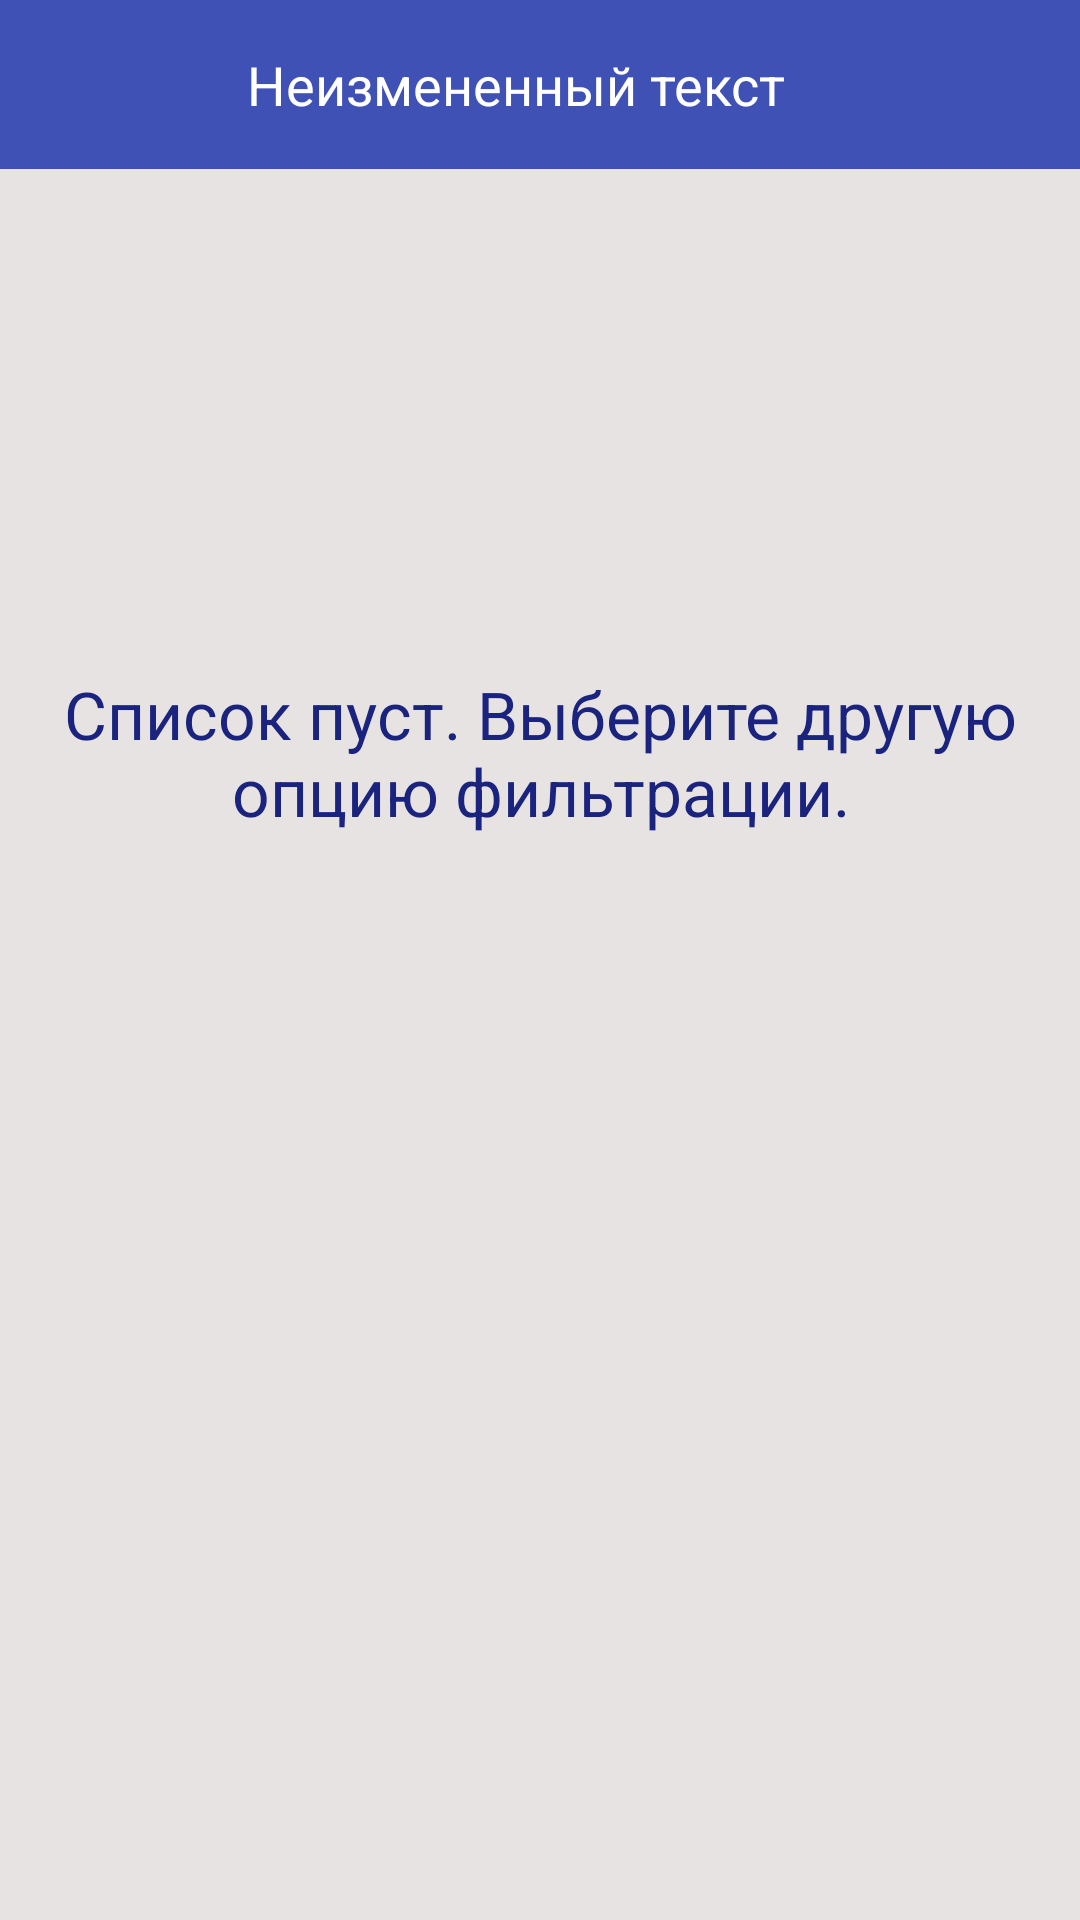

Reconstruct the res/layout file that produces this screen, plus the resources it refers to.
<!-- AndroidManifest.xml: application theme AppTheme.NoActionBar -->
<!-- res/layout/app_bar_main2.xml -->
<?xml version="1.0" encoding="utf-8"?>
<android.support.design.widget.CoordinatorLayout
        xmlns:android="http://schemas.android.com/apk/res/android"
        xmlns:tools="http://schemas.android.com/tools"
        android:layout_width="match_parent"
        android:layout_height="match_parent"
        android:fitsSystemWindows="true"
        tools:context="potapeyko.rss.activities.Main2Activity">

    <include layout="@layout/content_main2"/>

</android.support.design.widget.CoordinatorLayout>
<!-- res/layout/content_main2.xml (included above) -->
<?xml version="1.0" encoding="utf-8"?>
<LinearLayout xmlns:android="http://schemas.android.com/apk/res/android"
              android:orientation="vertical"
              android:layout_width="match_parent"
              android:layout_height="match_parent">
    <LinearLayout
            android:layout_width="match_parent" android:layout_height="wrap_content"
            android:minHeight="52dp"
            android:background="@color/colorTitleLists"
            android:orientation="horizontal">

        <TextView
                android:id="@+id/activity_main2_txtTitle"
                android:layout_width="0dp"
                android:layout_weight="1"
                android:layout_height="match_parent"
                android:textColor="@android:color/white"
                android:textAppearance="?android:attr/textAppearanceMedium"
                android:text="@string/title_txt"
                android:gravity="center"
                android:layout_gravity="center"
                android:paddingLeft="@dimen/main_padding"

        />
        <TextView
                android:id="@+id/activity_main2_txtNumberTitle"
                android:layout_width="wrap_content"
                android:layout_height="match_parent"
                android:textColor="@android:color/white"
                android:textAppearance="?android:attr/textAppearanceMedium"
                android:text=""
                android:gravity="center"
                android:padding="@dimen/main_padding"
                android:layout_gravity="center_horizontal"

        />
    </LinearLayout>
    <FrameLayout android:layout_width="match_parent" android:layout_height="match_parent">
    <include layout="@layout/black_empty_option"
    />
    <ListView
            android:id="@+id/activity_main2_feedsList"
            android:layout_width="match_parent"
            android:layout_height="match_parent"
            android:divider="@color/colorTitleLists"
            android:dividerHeight="1dp"
    />
    </FrameLayout>

</LinearLayout>
<!-- res/layout/black_empty_option.xml (included above) -->
<?xml version="1.0" encoding="utf-8"?>
<LinearLayout xmlns:android="http://schemas.android.com/apk/res/android"
              android:id="@+id/black_empty_option"
              android:orientation="vertical"
              android:layout_width="match_parent"
              android:layout_height="match_parent"
              android:background="@color/colorGray"

>
    <TextView android:layout_width="match_parent" android:layout_height="0dp"
              android:gravity="center"
              android:textAppearance="?android:attr/textAppearanceLarge"
              android:text="@string/empty_option"
              android:textColor="?colorPrimary"
              android:layout_weight="2"
    />
    <TextView android:layout_width="match_parent" android:layout_height="0dp"
    android:layout_weight="1"/>

</LinearLayout>
<!-- resources referenced by this layout -->
<resources>
  <color name="colorGray">#E8E3E3</color>
  <color name="colorTitleLists">#3F51B5</color>
  <dimen name="main_padding">16dp</dimen>
  <string name="empty_option">Список пуст. Выберите другую опцию фильтрации.</string>
  <string name="title_txt">Неизмененный текст</string>
  <style name="AppTheme.NoActionBar">
          <item name="windowActionBar">false</item>
          <item name="windowNoTitle">true</item>
      </style>
</resources>
